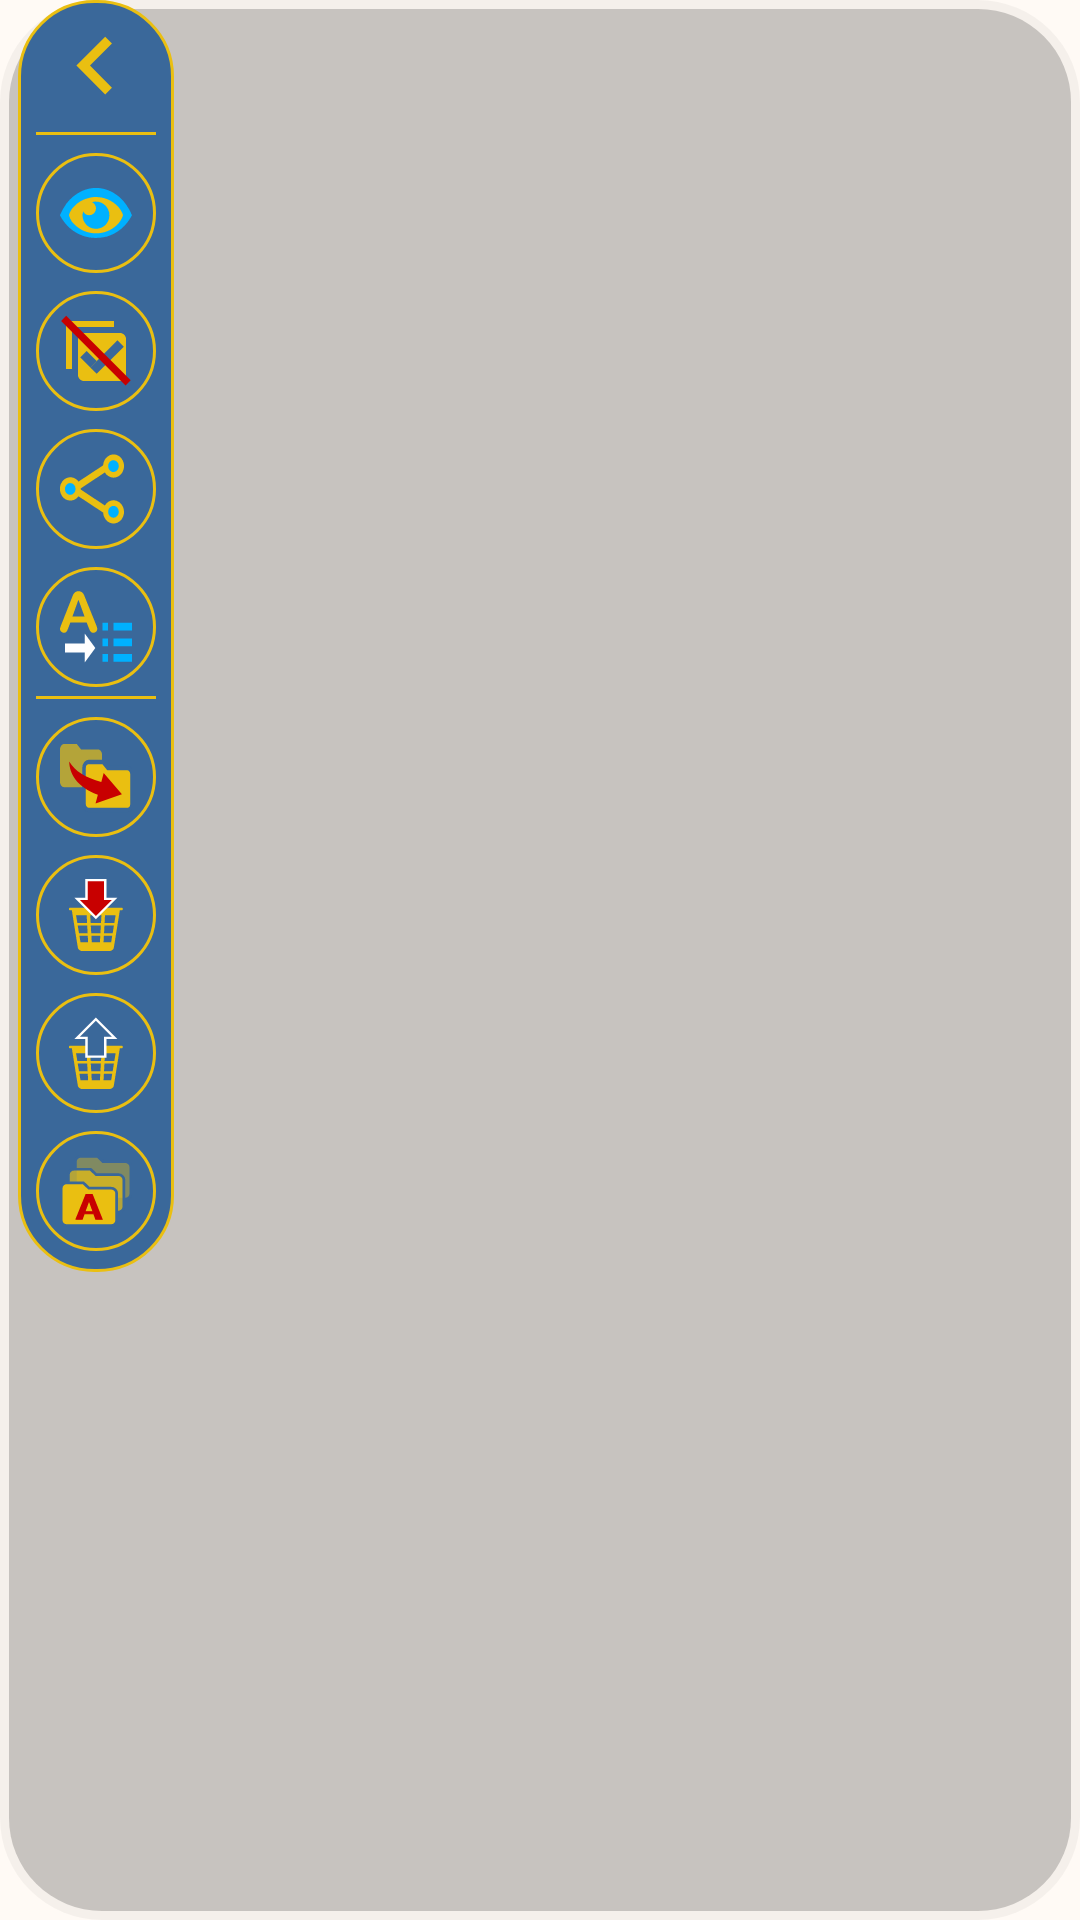

Here is an Android app screen rendered from its layout file. Give the layout XML and the strings, colors and styles it references.
<!-- AndroidManifest.xml: application theme Base.Theme.DotListWhite -->
<!-- res/layout/fragment_toolbar_side.xml -->
<?xml version="1.0" encoding="utf-8"?>
<LinearLayout
    xmlns:android="http://schemas.android.com/apk/res/android"
    xmlns:tools="http://schemas.android.com/tools"
    android:id="@+id/llSideBar"
    android:layout_width="wrap_content"
    android:layout_height="wrap_content"
    android:orientation="vertical"
    android:background="@drawable/shadow_circle"
    android:paddingHorizontal="6dp"
    android:paddingBottom="8dp">

    <ScrollView
        android:layout_width="wrap_content"
        android:layout_height="wrap_content"
        android:scrollbarThumbVertical="@color/transparent"
        android:scrollbars="vertical">

        <LinearLayout
            android:layout_width="wrap_content"
            android:layout_height="wrap_content"
            android:orientation="vertical"
            android:background="@drawable/floatinf_bar_rounded"
            android:paddingHorizontal="6dp"
            android:focusedByDefault="true"
            android:paddingBottom="4dp">

            <LinearLayout
                android:id="@+id/llSideBarOpen"
                tools:ignore="UseCompoundDrawables"
                android:gravity="center"
                android:clickable="true"
                android:layout_gravity="center_horizontal"
                android:background="@drawable/click_selector"
                android:layout_marginTop="6dp"
                android:contentDescription="@null"
                style="@style/LLSideBarStyle">

                <ImageView
                    android:id="@+id/ivSideBarOpen"
                    android:layout_width="40dp"
                    android:layout_height="wrap_content"
                    android:src="@drawable/ic_arrow_left"
                    tools:ignore="ContentDescription" />

                <TextView
                    android:id="@+id/tvSideBarOpen"
                    android:text="@string/side_bar_open"
                    style="@style/TVSideBarStyle" />
            </LinearLayout>

            <View
                android:layout_width="match_parent"
                android:layout_height="1dp"
                android:layout_marginVertical="3dp"
                android:background="@color/yellow_dir"/>

            <LinearLayout
                android:id="@+id/llSideBarNoSleep"
                tools:ignore="UseCompoundDrawables"
                style="@style/LLSideBarStyleFun">

                <ImageView
                    android:src="@drawable/ic_eye_small"
                    tools:ignore= "ContentDescription"
                    style="@style/IVSideBarStyle"/>

                <TextView
                    android:id="@+id/tvSideBarNoSleep"
                    android:text="@string/side_bar_no_sleep"
                    style="@style/TVSideBarStyle" />
            </LinearLayout>

            <LinearLayout
                android:id="@+id/llSideBarDelMark"
                tools:ignore="UseCompoundDrawables"
                style="@style/LLSideBarStyleFun">

                <ImageView
                    android:src="@drawable/ic_del_mark"
                    tools:ignore= "ContentDescription"
                    style="@style/IVSideBarStyle" />

                <TextView
                    android:id="@+id/tvSideBarDelMark"
                    android:text="@string/side_bar_del_mark"
                    style="@style/TVSideBarStyle" />
            </LinearLayout>

            <LinearLayout
                android:id="@+id/llSideBarSend"
                tools:ignore="UseCompoundDrawables"
                style="@style/LLSideBarStyleFun">

                <ImageView
                    android:src="@drawable/ic_send"
                    tools:ignore= "ContentDescription"
                    style="@style/IVSideBarStyle" />

                <TextView
                    android:id="@+id/tvSideBarSend"
                    android:text="@string/side_bar_send"
                    style="@style/TVSideBarStyle" />
            </LinearLayout>

            <LinearLayout
                android:id="@+id/llSideBarConvertText"
                tools:ignore="UseCompoundDrawables"
                style="@style/LLSideBarStyleFun">

                <ImageView
                    android:src="@drawable/ic_convert_text"
                    tools:ignore= "ContentDescription"
                    style="@style/IVSideBarStyle" />

                <TextView
                    android:id="@+id/tvSideBarConvertText"
                    android:text="@string/side_bar_convert_text"
                    style="@style/TVSideBarStyle" />
            </LinearLayout>



            <View
                android:layout_width="match_parent"
                android:layout_height="1dp"
                android:layout_marginBottom="3dp"
                android:background="@color/yellow_dir"/>

            <LinearLayout
                android:id="@+id/llSideBarMoveMode"
                tools:ignore="UseCompoundDrawables"
                style="@style/LLSideBarStyleFun">

                <ImageView
                    android:src="@drawable/ic_move_mode"
                    tools:ignore= "ContentDescription"
                    style="@style/IVSideBarStyle" />

                <TextView
                    android:id="@+id/tvSideBarMoveMode"
                    android:text="@string/side_bar_move_mode"
                    style="@style/TVSideBarStyle" />
            </LinearLayout>

            <LinearLayout
                android:id="@+id/llSideBarDelMode"
                tools:ignore="UseCompoundDrawables"
                style="@style/LLSideBarStyleFun">

                <ImageView
                    android:src="@drawable/ic_del_mode_yell"
                    tools:ignore= "ContentDescription"
                    style="@style/IVSideBarStyle" />

                <TextView
                    android:id="@+id/tvSideBarDelMode"
                    android:text="@string/side_bar_del_mode"
                    style="@style/TVSideBarStyle" />
            </LinearLayout>

            <LinearLayout
                android:id="@+id/llSideBarRestMode"
                tools:ignore="UseCompoundDrawables"
                style="@style/LLSideBarStyleFun">

                <ImageView
                    android:src="@drawable/ic_rest_mode_yell"
                    tools:ignore= "ContentDescription"
                    style="@style/IVSideBarStyle" />

                <TextView
                    android:id="@+id/tvSideBarRestMode"
                    android:text="@string/side_bar_rest_mode"
                    style="@style/TVSideBarStyle" />
            </LinearLayout>

            <LinearLayout
                android:id="@+id/llSideBarArchiveMode"
                tools:ignore="UseCompoundDrawables"
                style="@style/LLSideBarStyleFun">

                <ImageView
                    android:src="@drawable/ic_archive_mode"
                    tools:ignore= "ContentDescription"
                    style="@style/IVSideBarStyle" />

                <TextView
                    android:id="@+id/tvSideBarArchiveMode"
                    android:text="@string/side_bar_archive_mode"
                    style="@style/TVSideBarStyle" />
            </LinearLayout>
        </LinearLayout>
    </ScrollView>
</LinearLayout>
<!-- resources referenced by this layout -->
<resources>
  <color name="transparent">#00000000</color>
  <color name="yellow_dir">#eabf11</color>
  <!-- drawable click_selector (drawable) -->
  <?xml version="1.0" encoding="utf-8"?>
  <selector xmlns:android="http://schemas.android.com/apk/res/android">
      <item android:state_pressed="true" android:drawable="@drawable/click_selectot_press"/>
      <item android:state_pressed="false" android:drawable="@color/transparent"/>
  </selector>
  <!-- drawable floatinf_bar_rounded (drawable) -->
  <?xml version="1.0" encoding="UTF-8"?>
  <shape xmlns:android="http://schemas.android.com/apk/res/android"
      android:shape="rectangle">
      <corners android:radius="25dp"/>
      <stroke android:color="@color/yellow_dir"
          android:width="1dp"/>
      <solid android:color="?attr/colorBar" />
  </shape>
  <string name="side_bar_archive_mode">Archive management</string>
  <string name="side_bar_convert_text">Convert text\n to list</string>
  <string name="side_bar_del_mark">Delete \u0020\u0020\u2713</string>
  <string name="side_bar_del_mode">Delete multiple\nrecords</string>
  <string name="side_bar_move_mode">Move/copy\nrecords</string>
  <string name="side_bar_no_sleep">NO SLEEP MODE</string>
  <string name="side_bar_open">Collapse</string>
  <string name="side_bar_rest_mode">Restore deleted\nrecords</string>
  <string name="side_bar_send">Send list</string>
  <style name="IVSideBarStyle">
          <item name="android:layout_width">wrap_content</item>
          <item name="android:layout_height">wrap_content</item>
          <item name="android:padding">8dp</item>
          <item name="android:background">@drawable/btn_round</item>
      </style>
  <style name="LLSideBarStyleFun" parent="LLSideBarStyle">
          <item name="android:animateLayoutChanges">true</item>
      </style>
  <style name="TVSideBarStyle">
          <item name="android:layout_width">wrap_content</item>
          <item name="android:layout_height">wrap_content</item>
          <item name="android:layout_gravity">center_vertical</item>
          <item name="android:layout_marginStart">6dp</item>
          <item name="android:textColor">@color/white</item>
          <item name="android:visibility">gone</item>
      </style>
  <!-- drawable click_selectot_press (drawable) -->
  <?xml version="1.0" encoding="utf-8"?>
  <shape xmlns:android="http://schemas.android.com/apk/res/android">
      <corners android:radius="25dp"/>
      <solid android:color="@color/alphaBlue" />
  </shape>
  <color name="red_icon">#c80000</color>
  <color name="blue_icon">#00B1FF</color>
  <!-- drawable btn_round (drawable) -->
  <?xml version="1.0" encoding="UTF-8"?>
  <shape xmlns:android="http://schemas.android.com/apk/res/android"
      android:shape="rectangle">
      <corners android:radius="300dp"/>
      <stroke android:color="@color/yellow_dir"
          android:width="1dp"/>
      <solid android:color="?attr/colorBar" />
  </shape>
  <color name="white">#FFFFFFFF</color>
  <style name="Base.Theme.DotList" parent="Theme.MaterialComponents.DayNight.NoActionBar">
          <item name="colorPrimaryDark">@color/black</item>
          <item name="colorBarText">@color/white</item>                  
          <item name="colorShadow">@color/shadowColor</item>
          <item name="colorYellowIcon">@color/yellow_dir</item>          
      </style>
  <color name="light_background">#fffaf5</color>
  <color name="light_color_bar">#3a689a</color>
  <color name="black">#FF000000</color>
  <color name="dark_color_bar">#1a2835</color>
  <color name="light_color_bar_accent">#2c5575</color>
  <color name="light_color_bar_alpha">#663a689a</color>
  <color name="alphaBlue">#50039BE5</color>
  <color name="shadowColor">#14000000</color>
</resources>
